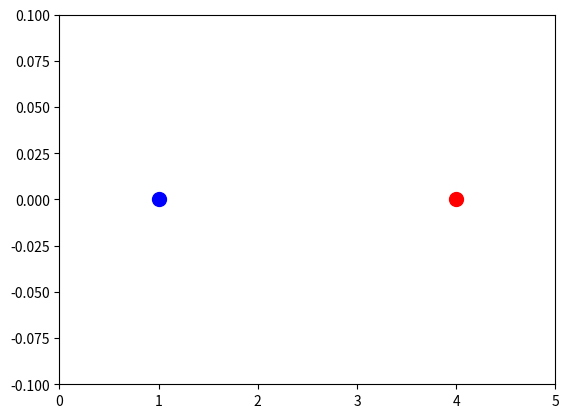

This chart was generated by the following Python code: (Note: this script raises an exception after producing the figure.)
import numpy as np
import matplotlib.pyplot as plt
from matplotlib.animation import FuncAnimation

def are_floats_equal(a, b, epsilon):
    return abs(a - b) < epsilon

def ball_collided(pos1, pos2, radius):
   radius = 0.1
  
   distance_ball = abs(pos1 - pos2)
   
   return distance_ball < 2*radius or are_floats_equal(distance_ball, 2*radius, 0.000001)

def wall_collided(pos, box_size, radius):
   return pos - radius < 0 or pos + radius > box_size or are_floats_equal(pos, radius, 0.000001) or are_floats_equal(pos + radius, box_size, 0.000001)
   
def simulate_collision ( initial_pos1 , initial_pos2 , initial_velocity1 ,
initial_velocity2 , mass1 , mass2 , num_frames , box_size ):
    #antes dos corpos colidirem
    ball1_x = [initial_pos1]                     
    ball2_x = [initial_pos2]        
    radius = 0.1
                                             
    frame_counter = 0                                               

    current_pos_1 = initial_pos1
    current_pos_2 = initial_pos2
    current_vel1 = initial_velocity1
    current_vel2 = initial_velocity2

    while frame_counter < num_frames:                                
        if ball_collided(current_pos_1, current_pos_2, radius):
           #bolas colidiram, formula deduzida atraves conserv. do momento linear e Energia cinetica
           current_vel2, current_vel1 = ((mass2 - mass1)*current_vel2/(mass1+mass2)) + (2*mass1*current_vel1)/(mass1+mass2), ((mass1 - mass2)*current_vel1/(mass1+mass2)) + (2*mass2*current_vel2)/(mass1+mass2)    
             
       
           current_vel2, current_vel1 = ((mass2 - mass1)*current_vel2/(mass1+mass2)) + (2*mass1*current_vel1)/(mass1+mass2), ((mass1 - mass2)*current_vel1/(mass1+mass2)) + (2*mass2*current_vel2)/(mass1+mass2)    
             
       
        if wall_collided(current_pos_1, box_size, radius):
           current_vel1 = -current_vel1
        

        if wall_collided(current_pos_2, box_size, radius):
           current_vel2 = -current_vel2
     
        current_pos_1 += current_vel1
        current_pos_2 += current_vel2    

        ball1_x.append(current_pos_1)                          
        ball2_x.append(current_pos_2)   

        frame_counter += 1


    create_animation(ball1_x , ball2_x , box_size)

    return

def create_animation (positions1 , positions2 , box_size ):

    num_frames = len ( positions1 )

    fig , ax=plt.subplots()

    ax.set_xlim(0, box_size)

        
    ax.set_ylim ( -0.1, 0.1)

    ball1, = ax.plot(positions1[0], 0, "bo", markersize=10)

    ball2, = ax.plot(positions2[0], 0, "ro", markersize=10)

    def update(frame ):
     ball1.set_xdata(positions1[frame]) 

     ball2.set_xdata(positions2[frame]) 

     return ball1 , ball2

    ani = FuncAnimation( fig , update , frames= num_frames , blit=True)
    plt .show()


    plt.close(fig)


initial_pos1 = 1
initial_pos2 = 4
initial_velocity1 = 0.1
initial_velocity2 = -0.1
mass1 = 1
mass2 = 1.5
num_frames = 100
box_size = 5

simulate_collision(initial_pos1 , initial_pos2 , initial_velocity1 ,
initial_velocity2 , mass1 , mass2 , num_frames , box_size)
